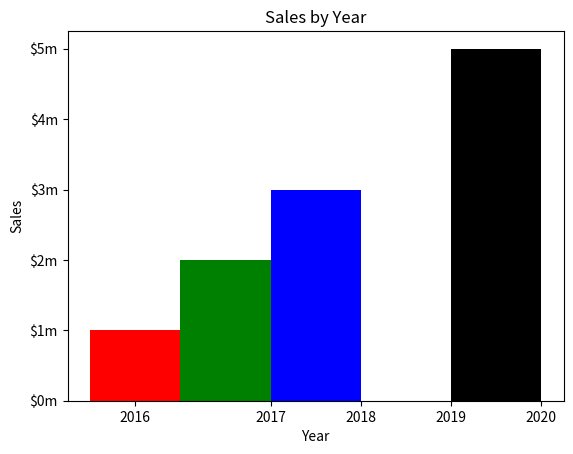

The script that saved this image:
import matplotlib.pyplot as plt
def main():
    left_edges = [0, 10, 20, 30, 40]
    heights = [100, 200, 300, 400, 500]
    bar_width = 10 
    plt.bar(left_edges, heights, bar_width, color=('r', 'g', 'b', 'w', 'k'))
    plt.title("Sales by Year")
    plt.xlabel('Year')
    plt.ylabel('Sales')
    plt.xticks([0, 15, 25, 35, 45],
               ['2016', '2017', '2018', '2019', '2020'])
    plt.yticks([0, 100, 200, 300, 400, 500],
               ['$0m', '$1m', '$2m', '$3m', '$4m', '$5m'])
    plt.show()
main()